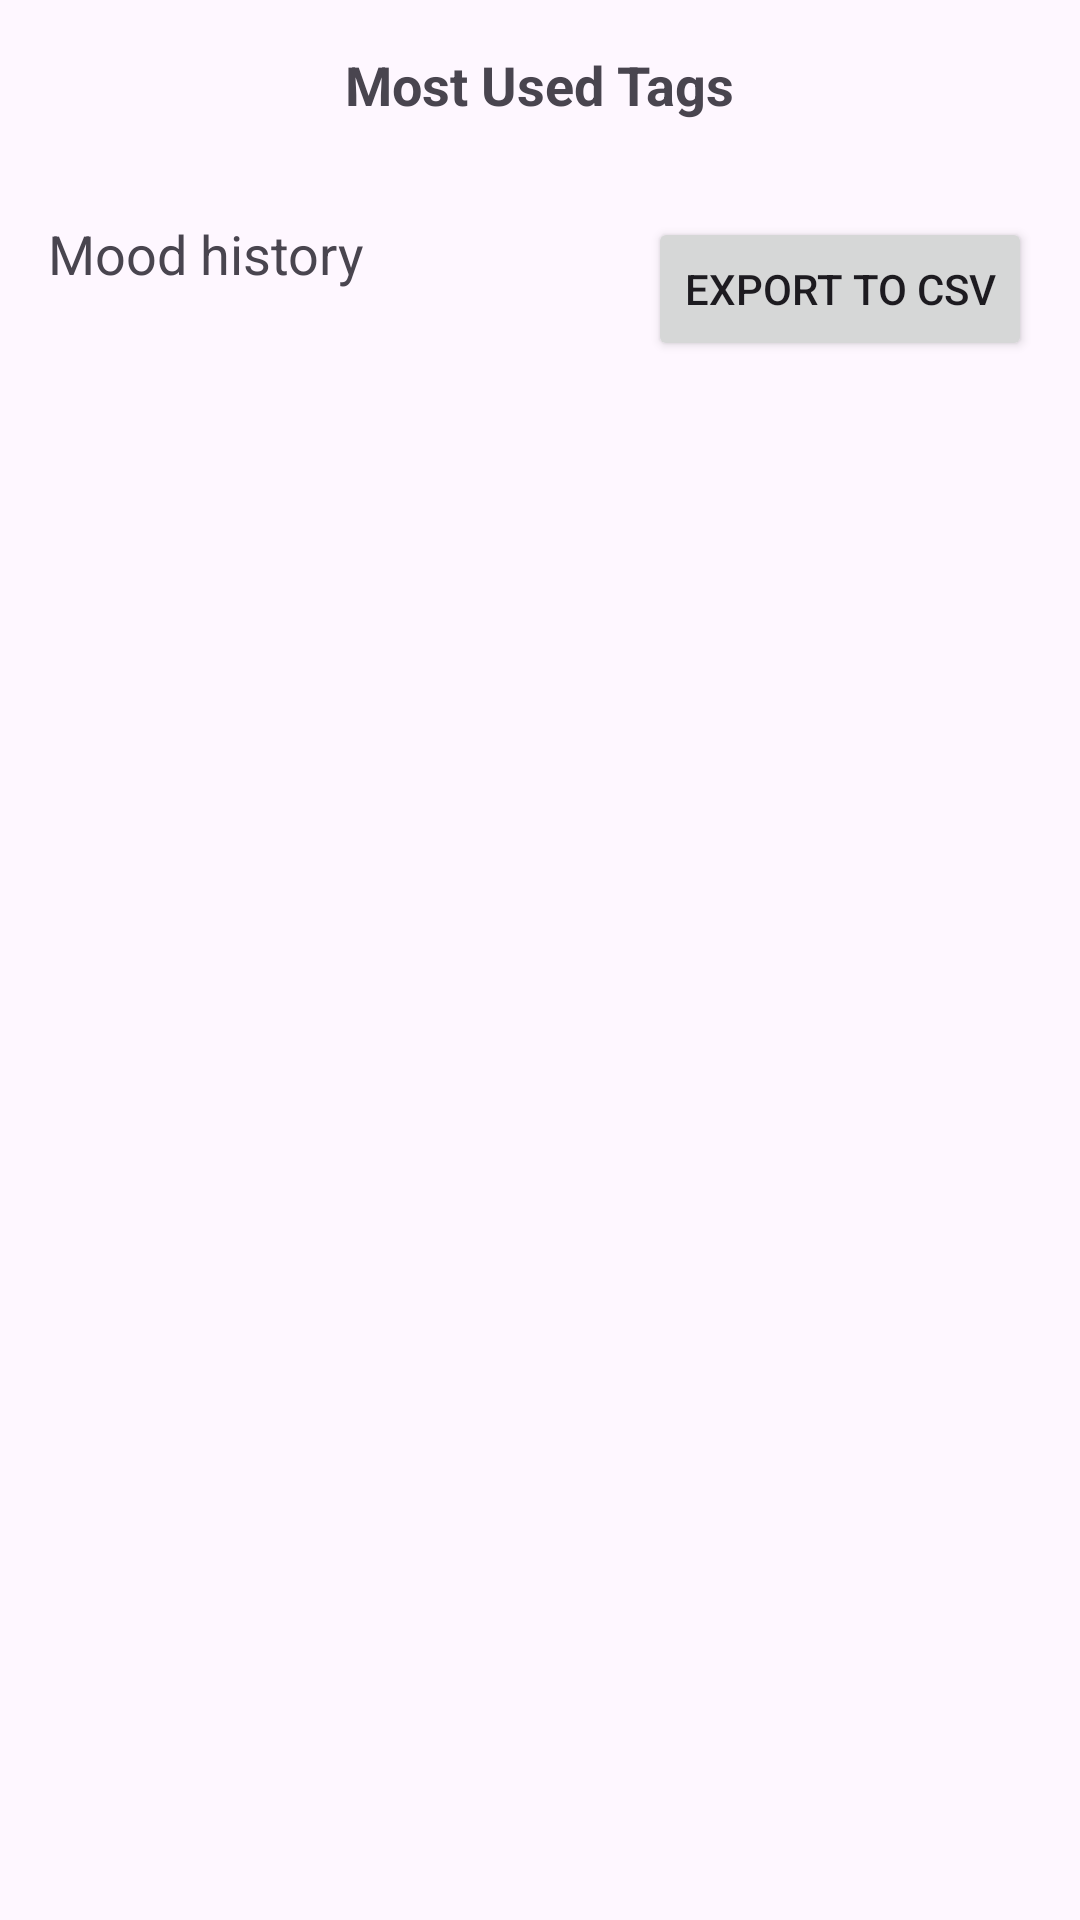

Produce the Android XML layout that renders to this screen, including the resource entries it uses.
<!-- AndroidManifest.xml: application theme Theme.Client -->
<!-- res/layout/fragment_statistics.xml -->
<?xml version="1.0" encoding="utf-8"?>
<androidx.core.widget.NestedScrollView xmlns:android="http://schemas.android.com/apk/res/android"
    android:layout_width="match_parent"
    android:layout_height="match_parent"
    android:fillViewport="true">

    <LinearLayout
        android:orientation="vertical"
        android:layout_width="match_parent"
        android:layout_height="wrap_content"
        android:padding="16dp">

        <LinearLayout
            android:layout_width="match_parent"
            android:layout_height="wrap_content"
            android:orientation="horizontal"
            android:gravity="center_vertical|center_horizontal">

            <ImageButton
                android:id="@+id/prevMetricButton"
                android:layout_width="wrap_content"
                android:layout_height="wrap_content"
                android:src="@drawable/ic_arrow_left"
                android:contentDescription="Previous metric"
                android:background="?attr/selectableItemBackgroundBorderless" />

            <TextView
                android:id="@+id/metricTitle"
                android:layout_width="wrap_content"
                android:layout_height="wrap_content"
                android:layout_marginHorizontal="16dp"
                android:text="Most Used Tags"
                android:textSize="18sp"
                android:textStyle="bold" />

            <ImageButton
                android:id="@+id/nextMetricButton"
                android:layout_width="wrap_content"
                android:layout_height="wrap_content"
                android:src="@drawable/ic_arrow_right"
                android:contentDescription="Next metric"
                android:background="?attr/selectableItemBackgroundBorderless" />
        </LinearLayout>

        <LinearLayout
            android:id="@+id/tagStatsContainer"
            android:orientation="vertical"
            android:layout_width="match_parent"
            android:layout_height="wrap_content"
            android:layout_marginBottom="16dp"/>

            <LinearLayout
            android:layout_width="match_parent"
            android:layout_height="wrap_content"
            android:orientation="horizontal"
            android:paddingHorizontal="0dp"
            android:layout_marginTop="16dp">

                <TextView
                    android:layout_width="wrap_content"
                    android:layout_height="wrap_content"
                    android:layout_gravity="left"
                    android:layout_weight="1"
                    android:layout_marginBottom="8dp"
                    android:text="Mood history"
                    android:textSize="18sp" />

                <Button
                    android:id="@+id/exportCsvButton"
                    android:layout_width="wrap_content"
                    android:layout_height="wrap_content"
                    android:layout_gravity="end"
                    android:paddingHorizontal="12dp"
                    android:paddingVertical="6dp"
                    android:text="Export to CSV"
                    android:textSize="14sp" />
            </LinearLayout>
            <androidx.recyclerview.widget.RecyclerView
                android:id="@+id/moodHistoryRecycler"
                android:layout_width="match_parent"
                android:layout_height="wrap_content"
                android:nestedScrollingEnabled="false"/>

    </LinearLayout>
</androidx.core.widget.NestedScrollView>
<!-- resources referenced by this layout -->
<resources>
  <style name="Theme.Client" parent="Base.Theme.Client" />
  <style name="Base.Theme.Client" parent="Theme.Material3.DayNight.NoActionBar">
          
          
      </style>
</resources>
